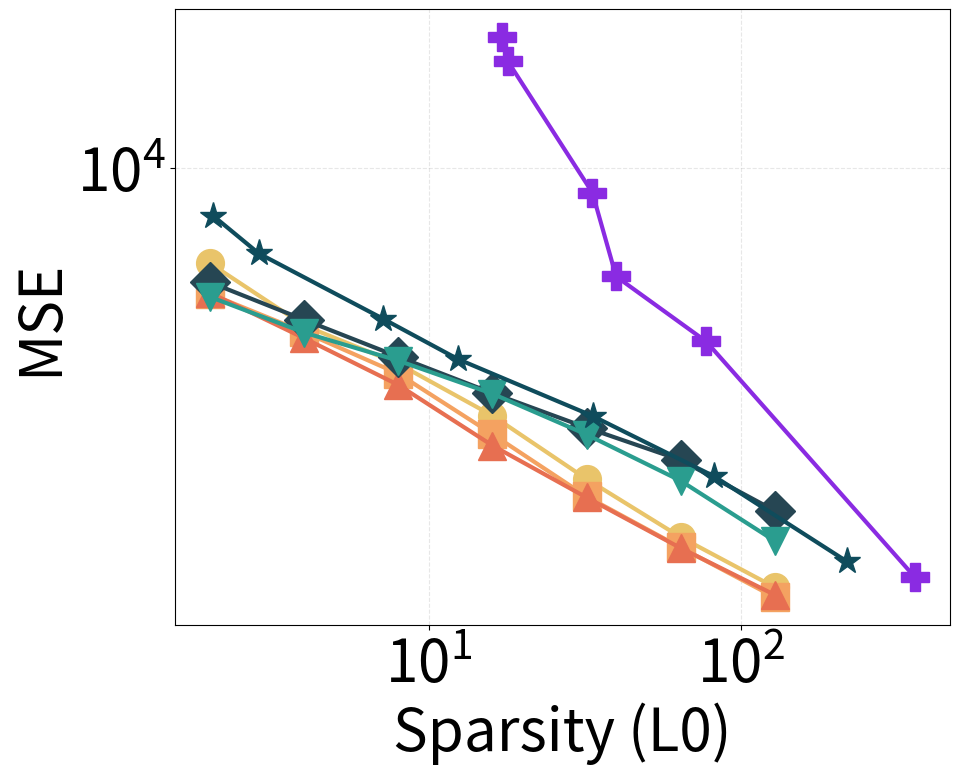

This chart was generated by the following Python code:
import matplotlib.pyplot as plt
import matplotlib.ticker as mticker
import numpy as np

markers = ['o', 's', '^', 'D', 'v', '*', 'P']
colors = ['#e9c46a', '#f4a261', '#e76f51', '#264653', '#2a9d8f', '#0f4c5c', '#8a2be2']

plt.rcParams.update({
    'font.size': 42,
    'axes.labelsize': 42,
    'xtick.labelsize': 42,
    'ytick.labelsize': 42,
})

k_values = [2, 4, 8, 16, 32, 64, 128]

data = {
    'Scale SAE, act=8': [6936.268555, 5469.526855, 4724.931885, 3875.2854, 3040.996704, 2435.019409, 2010.432129],
    'Scale SAE, act=4': [6171.60791, 5332.038086, 4548.967529, 3610.129028, 2844.769165, 2340.628296, 1934.670837],
    'Scale SAE, act=2': [6196.699707, 5210.7388, 4357.586426, 3456.486938, 2833.997192, 2335.6220703125, 1952.842957],
    'Switch SAE': [6451.283691, 5590.405273, 4853.273926, 4223.412598, 3701.227539, 3270.440918, 2694.414063],
    'TopK SAE': [6101.383789, 5323.825684, 4781.323486, 4214.283936, 3605.59436, 3021.180908, 2400.605347],
}

gated_k = [2.046143, 2.858521, 7.129517, 12.41503906, 33.4967041, 82.11975098, 217.4451904]
gated_mse = [8317.752441, 7208.431885, 5616.853271, 4809.932129, 3869.896484, 3070.947266, 2220.185181]
relu_k = [17.1583252, 17.91992188, 33.4, 39.7911377, 77.28234863, 359.7]
relu_mse = [16481.47526, 15032.81478, 9098.353841, 6600.878255, 5146.635091, 2089.457275]

data['Gated SAE'] = gated_mse
data_kmap = { 'Gated SAE': gated_k }
data['ReLU SAE'] = relu_mse
data_kmap['ReLU SAE'] = relu_k

plt.figure(figsize=(10, 8))

for i, (model, mse_values) in enumerate(data.items()):
    x = data_kmap.get(model, k_values)
    y = mse_values
    clr = colors[i % len(colors)]
    mkr = markers[i % len(markers)]
    plt.plot(    
        x,
        y,
        marker=mkr,
        linestyle='-',
        linewidth=3,
        color=clr,
        markersize=20,
        label=model
    )

plt.xlabel('Sparsity (L0)')
plt.ylabel('MSE')

ax = plt.gca()

ax.set_xscale('log', base=10)
ax.xaxis.set_major_locator(mticker.LogLocator(base=10.0))
ax.xaxis.set_major_formatter(mticker.LogFormatterMathtext(base=10.0))
ax.xaxis.set_minor_locator(mticker.NullLocator())

ax.set_yscale('log', base=10)
ax.yaxis.set_major_locator(mticker.LogLocator(base=10.0, subs=(1.0,)))
ax.yaxis.set_major_formatter(mticker.LogFormatterMathtext(base=10.0, labelOnlyBase=True))
ax.yaxis.set_minor_locator(mticker.NullLocator())
# ax.set_ylim(top=1e4)

# plt.legend(loc='lower left', frameon=True)

plt.grid(True, alpha=0.3, linestyle='--', linewidth=0.8)

plt.savefig('result_mse_new_dataset.png', dpi=300, bbox_inches='tight')
print('Saved result_mse_new_dataset.png')